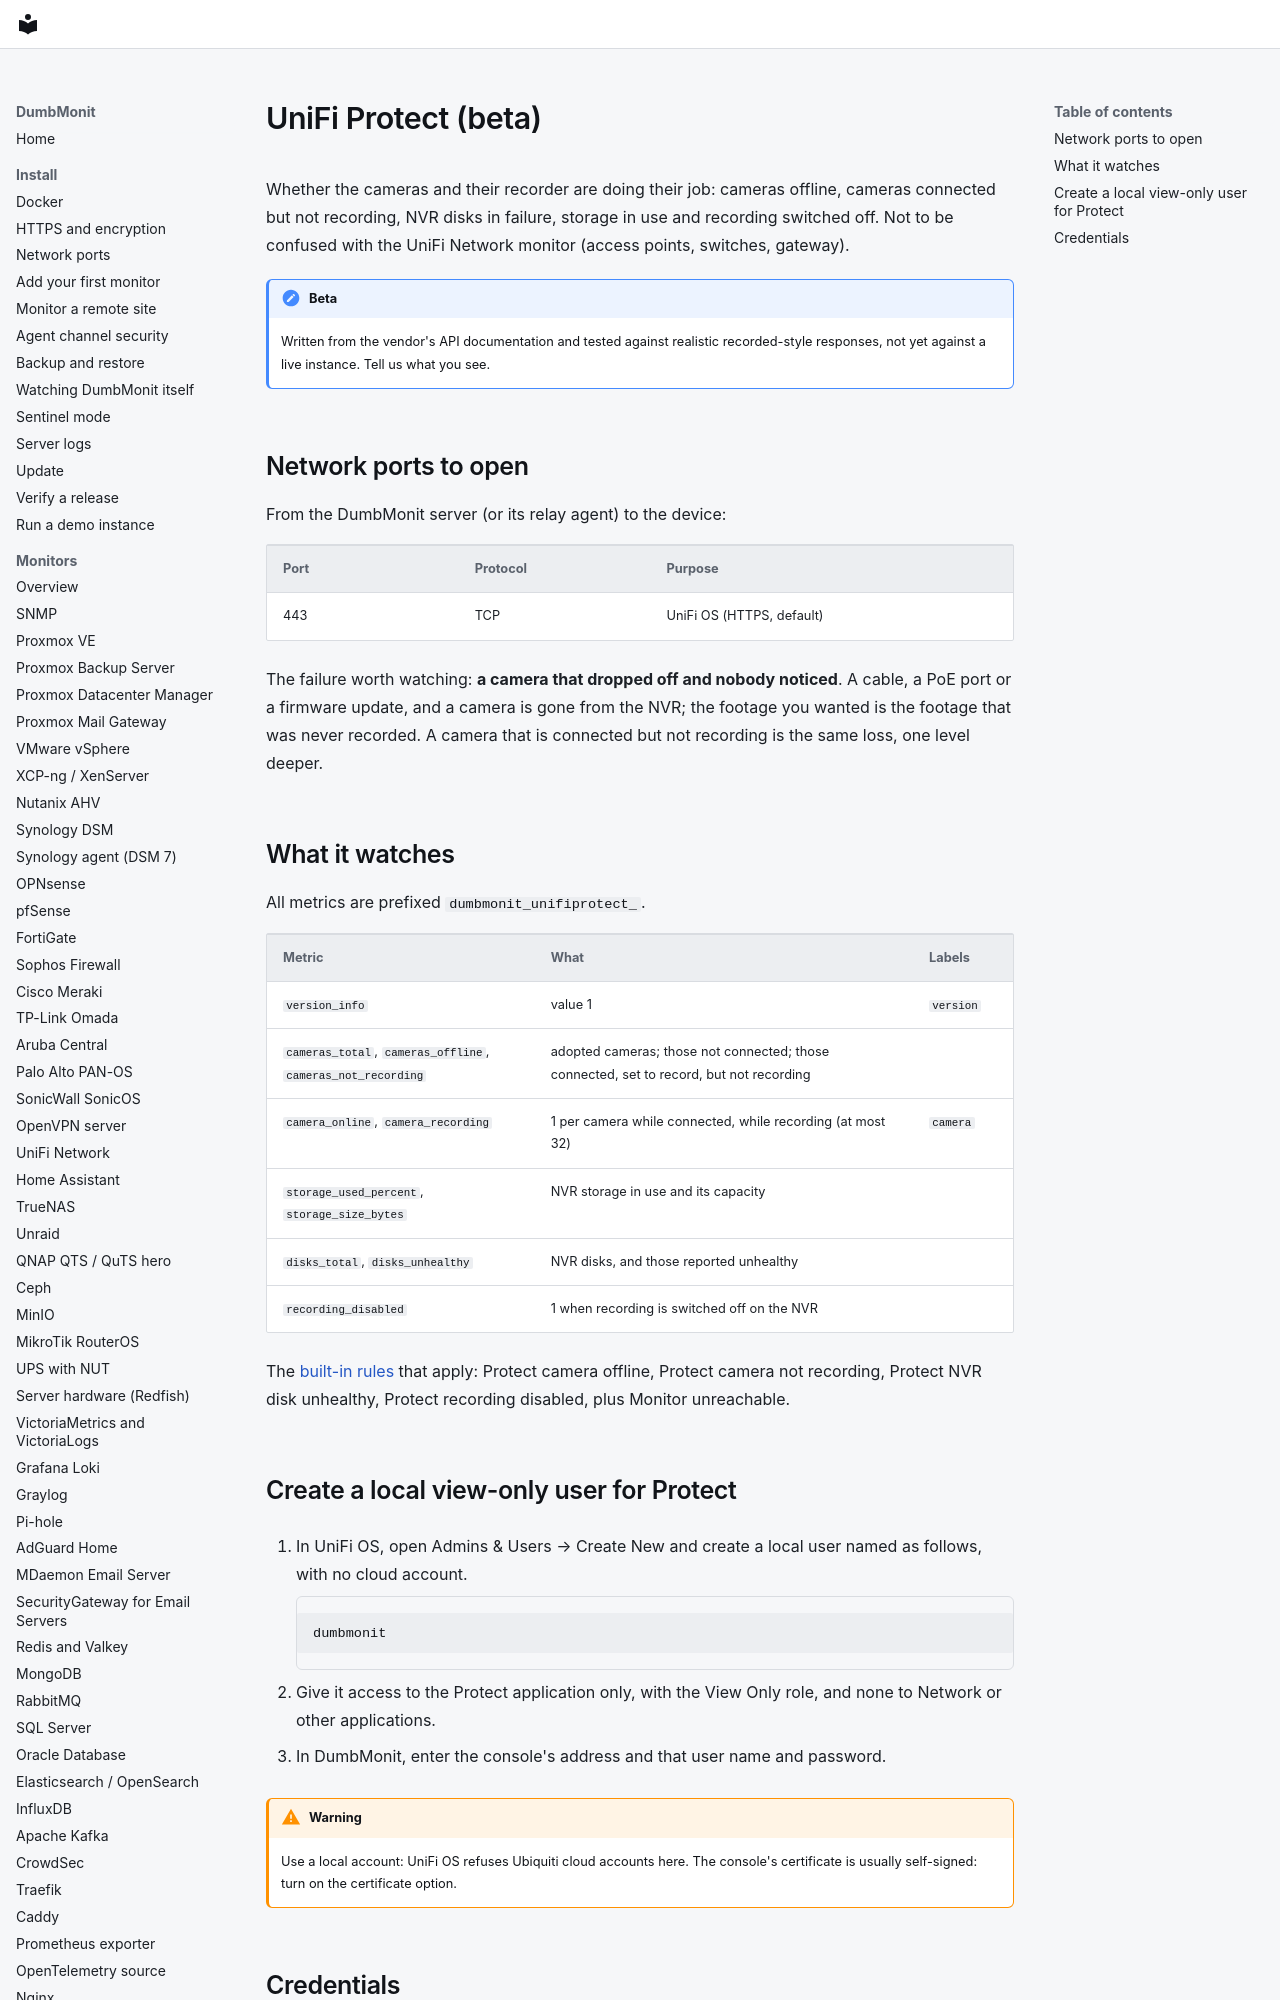

repository: laupernoe/dumbmonit · page: devices/unifiprotect/index.html · generator: mkdocs

# UniFi Protect (beta)

Whether the cameras and their recorder are doing their job: cameras offline, cameras connected but not recording, NVR disks in failure, storage in use and recording switched off. Not to be confused with the UniFi Network monitor (access points, switches, gateway).

!!! note "Beta"
    Written from the vendor's API documentation and tested against realistic recorded-style responses, not yet against a live instance. Tell us what you see.

## Network ports to open

From the DumbMonit server (or its relay agent) to the device:

| Port | Protocol | Purpose |
|---|---|---|
| 443 | TCP | UniFi OS (HTTPS, default) |

The failure worth watching: **a camera that dropped off and nobody noticed**. A cable, a PoE port or a firmware update, and a camera is gone from the NVR; the footage you wanted is the footage that was never recorded. A camera that is connected but not recording is the same loss, one level deeper.
